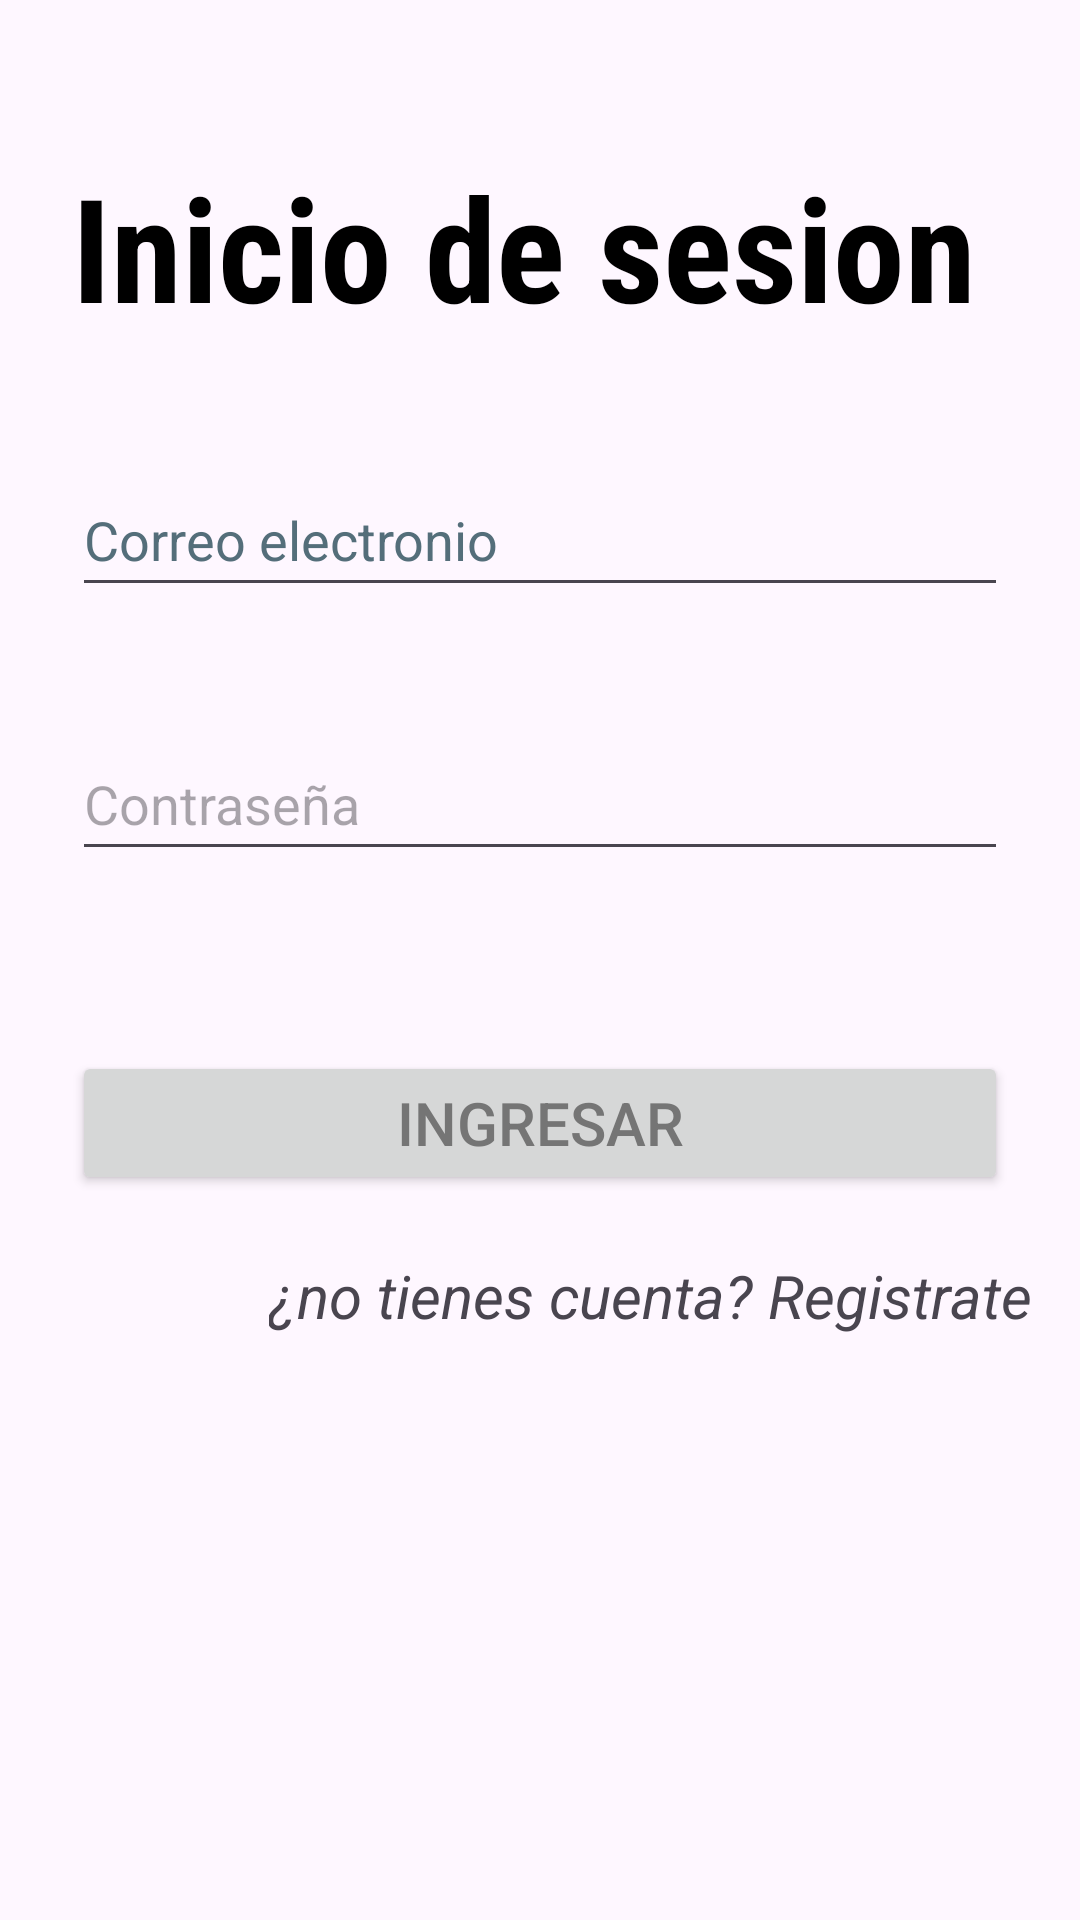

This screen was rendered from an Android layout file. Write that file and the resources it references.
<!-- AndroidManifest.xml: application theme Theme.Clientemovil -->
<!-- res/layout/activity_login.xml -->
<?xml version="1.0" encoding="utf-8"?>
<LinearLayout xmlns:android="http://schemas.android.com/apk/res/android"
    xmlns:app="http://schemas.android.com/apk/res-auto"
    xmlns:tools="http://schemas.android.com/tools"
    android:layout_width="match_parent"
    android:layout_height="match_parent"
    tools:context=".LoginActivity"
    android:orientation="vertical">

    <TextView
        android:layout_width="wrap_content"
        android:layout_height="wrap_content"
        android:layout_gravity="center_horizontal"

        android:layout_marginStart="24dp"
        android:layout_marginTop="50dp"
        android:layout_marginEnd="24dp"
        android:fontFamily="sans-serif-condensed"
        android:text="Inicio de sesion "
        android:textAppearance="@style/TextAppearance.AppCompat.Body2"
        android:textColor="@color/black"
        android:textSize="48sp"
        android:textStyle="bold" />

    <EditText
        android:id="@+id/correo_editText"
        android:layout_width="match_parent"
        android:layout_height="wrap_content"
        android:layout_marginStart="24dp"
        android:layout_marginTop="40dp"
        android:layout_marginEnd="24dp"
        android:hint="Correo electronio"
        android:inputType="textEmailAddress"
        android:minHeight="48dp"
        android:textColorHint="#546E7A" />

    <EditText
        android:id="@+id/password_text"
        android:layout_width="match_parent"
        android:layout_height="wrap_content"
        android:layout_marginStart="24dp"
        android:layout_marginTop="40dp"
        android:layout_marginEnd="24dp"
        android:hint="Contraseña"
        android:inputType="textPassword"
        android:minHeight="48dp" />

    <Button
        android:id="@+id/ingresarB"
        android:layout_width="match_parent"
        android:layout_height="wrap_content"
        android:layout_marginStart="24dp"
        android:layout_marginTop="60dp"
        android:layout_marginEnd="24dp"
        android:text="Ingresar"
        android:textColor="#757575"
        android:textSize="20sp" />

    <TextView
        android:id="@+id/registro_text"
        android:layout_width="wrap_content"
        android:layout_height="wrap_content"
        android:layout_gravity="end"
        android:layout_marginTop="20dp"
        android:layout_marginEnd="16dp"
        android:text="¿no tienes cuenta? Registrate"
        android:textSize="20sp"
        android:textStyle="italic" />

</LinearLayout>
<!-- resources referenced by this layout -->
<resources>
  <color name="black">#FF000000</color>
  <style name="Theme.Clientemovil" parent="Base.Theme.Clientemovil" />
  <style name="Base.Theme.Clientemovil" parent="Theme.Material3.DayNight">
          <item name="colorPrimary">@color/amarillo</item>
          <item name="colorPrimaryDark">@color/amarillo2</item>
          <item name="colorAccent">@color/amarillo3</item>
          <item name="colorSurface">@color/amarillo</item>
          <item name="colorOnSurface">@color/amarillo3</item>
      </style>
  <color name="amarillo">#CDDC39</color>
  <color name="amarillo2">#FFEB3B</color>
  <color name="amarillo3">#FFC107</color>
</resources>
